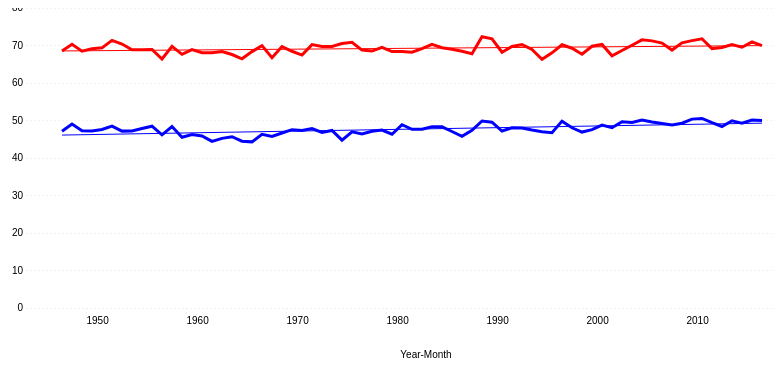
D3 v3 page, settled after 360 driven frames (6 s of simulated time); the page loaded 1 data file(s).


	var height = 300;
	var width = 800;
	var margin = {top: 100, right:20, bottom: 50, left: 20};
	

	var svg = d3.select("body")
		.append("svg")
		.attr("width", width + margin.left + margin.right)
		.attr("height", height + margin.top + margin.bottom)
		.attr("transform", "translate(" + margin.left + "," + margin.top + ")");
	
	svg.append("g")
		.attr("class", "y axis");
		
	svg.append("g")
		.attr("class", "x axis");
		
	var xScale = d3.scale.ordinal()
		.rangeRoundBands([margin.left, width], .1);
		
	var yScale = d3.scale.linear()
		.range([height, 0]);
	
	var xAxis = d3.svg.axis()
		.scale(xScale)
		.orient("bottom");
		
	var yAxis = d3.svg.axis()
		.scale(yScale)
		.orient("left");
	
	d3.csv("avg.csv", function(data) {
		
		var xLabels = data.map(function (d) { return d['YEAR']; })
	
		xScale.domain(xLabels);
		yScale.domain([0, 80]);
		
		var line = d3.svg.line()
			.x(function(d) { return xScale(d['YEAR']); })
			.y(function(d) { return yScale(d['TMIN']); });
		
		svg.append("path")
			.datum(data)
			.attr("class","tmin")
      .attr("d", line);
      
    
    var line2 = d3.svg.line()
			.x(function(d) { return xScale(d['YEAR']); })
			.y(function(d) { return yScale(d['TMAX']); });
		
		svg.append("path")
			.datum(data)
			.attr("class","tmax")
			.attr("d", line2);
		
		svg.select(".x.axis")
			.attr("transform", "translate(0," + (height) + ")")
      .call(xAxis.tickValues(['1950','1960','1970','1980','1990','2000','2010']))
      // .call(xAxis)
			.selectAll("text")
			.style("text-anchor","start");
		
		svg.select(".y.axis")
			.attr("transform", "translate(" + (margin.left) + ",0)")
			.call(yAxis.innerTickSize(-width));
		
		// x axis label
		svg.append("text")
			.attr("x", (width + (margin.left + margin.right) )/ 2)
			.attr("y", height + margin.bottom)
			.attr("class", "text-label")
			.attr("text-anchor", "middle")
			.text("Year-Month");
		
		// get the x and y values for least squares
		var xSeries = d3.range(1, xLabels.length + 1);
		var ySeries = data.map(function(d) { return parseFloat(d['TMAX']); });
  
    
		var leastSquaresCoeff = leastSquares(xSeries, ySeries);
		console.log(leastSquaresCoeff)
		// apply the reults of the least squares regression
		var x1 = xLabels[0];
		var y1 = leastSquaresCoeff[0] + leastSquaresCoeff[1];
		var x2 = xLabels[xLabels.length - 1];
		var y2 = leastSquaresCoeff[0] * xSeries.length + leastSquaresCoeff[1];
		var trendData = [[x1,y1,x2,y2]];
		
		var trendline = svg.selectAll(".trendline")
			.data(trendData);
			
		trendline.enter()
			.append("line")
			.attr("class", "trendline tmax")
			.attr("x1", function(d) { return xScale(d[0]); })
			.attr("y1", function(d) { return yScale(d[1]); })
			.attr("x2", function(d) { return xScale(d[2]); })
			.attr("y2", function(d) { return yScale(d[3]); })
			.attr("stroke", "black")
      .attr("stroke-width", 1);
      






		
    var xSeries2 = d3.range(1, xLabels.length + 1);
		var ySeries2 = data.map(function(d) { return parseFloat(d['TMIN']); });
		var leastSquaresCoeff2 = leastSquares(xSeries2, ySeries2);
		console.log(leastSquaresCoeff2)
		// apply the reults of the least squares regression
		var x1_2 = xLabels[0];
		var y1_2 = leastSquaresCoeff2[0] + leastSquaresCoeff2[1];
		var x2_2 = xLabels[xLabels.length - 1];
		var y2_2 = leastSquaresCoeff2[0] * xSeries2.length + leastSquaresCoeff2[1];
		var trendData = [[x1_2,y1_2,x2_2,y2_2]];
		
		var trendline2 = svg.selectAll(".trendline2")
			.data(trendData);
			
		trendline2.enter()
			.append("line")
			.attr("class", "trendline2 tmin")
			.attr("x1", function(d) { return xScale(d[0]); })
			.attr("y1", function(d) { return yScale(d[1]); })
			.attr("x2", function(d) { return xScale(d[2]); })
			.attr("y2", function(d) { return yScale(d[3]); })
			.attr("stroke", "black")
      .attr("stroke-width", 1);
      



		
		// display equation on the chart
		// svg.append("text")
		// 	.text("eq: " + decimalFormat(leastSquaresCoeff[0]) + "x + " + 
		// 		decimalFormat(leastSquaresCoeff[1]))
		// 	.attr("class", "text-label")
		// 	.attr("x", function(d) {return xScale(x2) - 60;})
		// 	.attr("y", function(d) {return yScale(y2) - 30;});
		
		// // display r-square on the chart
		// svg.append("text")
		// 	.text("r-sq: " + decimalFormat(leastSquaresCoeff[2]))
		// 	.attr("class", "text-label")
		// 	.attr("x", function(d) {return xScale(x2) - 60;})
		// 	.attr("y", function(d) {return yScale(y2) - 10;});

	});
	
	// returns slope, intercept and r-square of the line
	function leastSquares(xSeries, ySeries) {
		var reduceSumFunc = function(prev, cur) { return prev + cur; };
		
		var xBar = xSeries.reduce(reduceSumFunc) * 1.0 / xSeries.length;
		var yBar = ySeries.reduce(reduceSumFunc) * 1.0 / ySeries.length;

		var ssXX = xSeries.map(function(d) { return Math.pow(d - xBar, 2); })
			.reduce(reduceSumFunc);
		
		var ssYY = ySeries.map(function(d) { return Math.pow(d - yBar, 2); })
			.reduce(reduceSumFunc);
			
		var ssXY = xSeries.map(function(d, i) { return (d - xBar) * (ySeries[i] - yBar); })
			.reduce(reduceSumFunc);
			
		var slope = ssXY / ssXX;
		var intercept = yBar - (xBar * slope);
		var rSquare = Math.pow(ssXY, 2) / (ssXX * ssYY);
		
		return [slope, intercept, rSquare];
	}
	


### data: avg.csv
YEAR, TMIN, TMAX
1948, 47.14, 68.55
1949, 49.05, 70.32
1950, 47.27, 68.5
1951, 47.23, 69.12
1952, 47.62, 69.38
1953, 48.49, 71.36
1954, 47.17, 70.39
1955, 47.22, 68.85
1956, 47.86, 68.86
1957, 48.48, 68.95
1958, 46.17, 66.4
1959, 48.38, 69.76
1960, 45.53, 67.64
1961, 46.24, 68.91
1962, 45.86, 68.06
1963, 44.43, 68.05
1964, 45.23, 68.38
1965, 45.68, 67.6
1966, 44.47, 66.46
1967, 44.3, 68.37
1968, 46.32, 69.96
1969, 45.77, 66.73
1970, 46.67, 69.71
1971, 47.56, 68.46
1972, 47.34, 67.45
1973, 47.86, 70.24
1974, 46.81, 69.73
1975, 47.36, 69.76
1976, 44.77, 70.54
1977, 46.96, 70.86
1978, 46.4, 68.78
1979, 47.13, 68.51
1980, 47.46, 69.53
1981, 46.34, 68.38
1982, 48.87, 68.39
1983, 47.65, 68.22
1984, 47.65, 69.14
1985, 48.35, 70.29
1986, 48.31, 69.42
1987, 47.07, 68.98
1988, 45.78, 68.47
1989, 47.41, 67.81
1990, 49.88, 72.36
1991, 49.54, 71.79
1992, 47.19, 68.2
1993, 48.03, 69.76
1994, 47.98, 70.22
1995, 47.45, 68.94
1996, 47, 66.3
1997, 46.75, 68.04
1998, 49.83, 70.19
1999, 48.06, 69.28
2000, 46.92, 67.66
2001, 47.56, 69.8
2002, 48.77, 70.28
2003, 48.08, 67.25
2004, 49.69, 68.66
2005, 49.5, 70.08
2006, 50.1, 71.52
2007, 49.59, 71.23
... 11 more rows